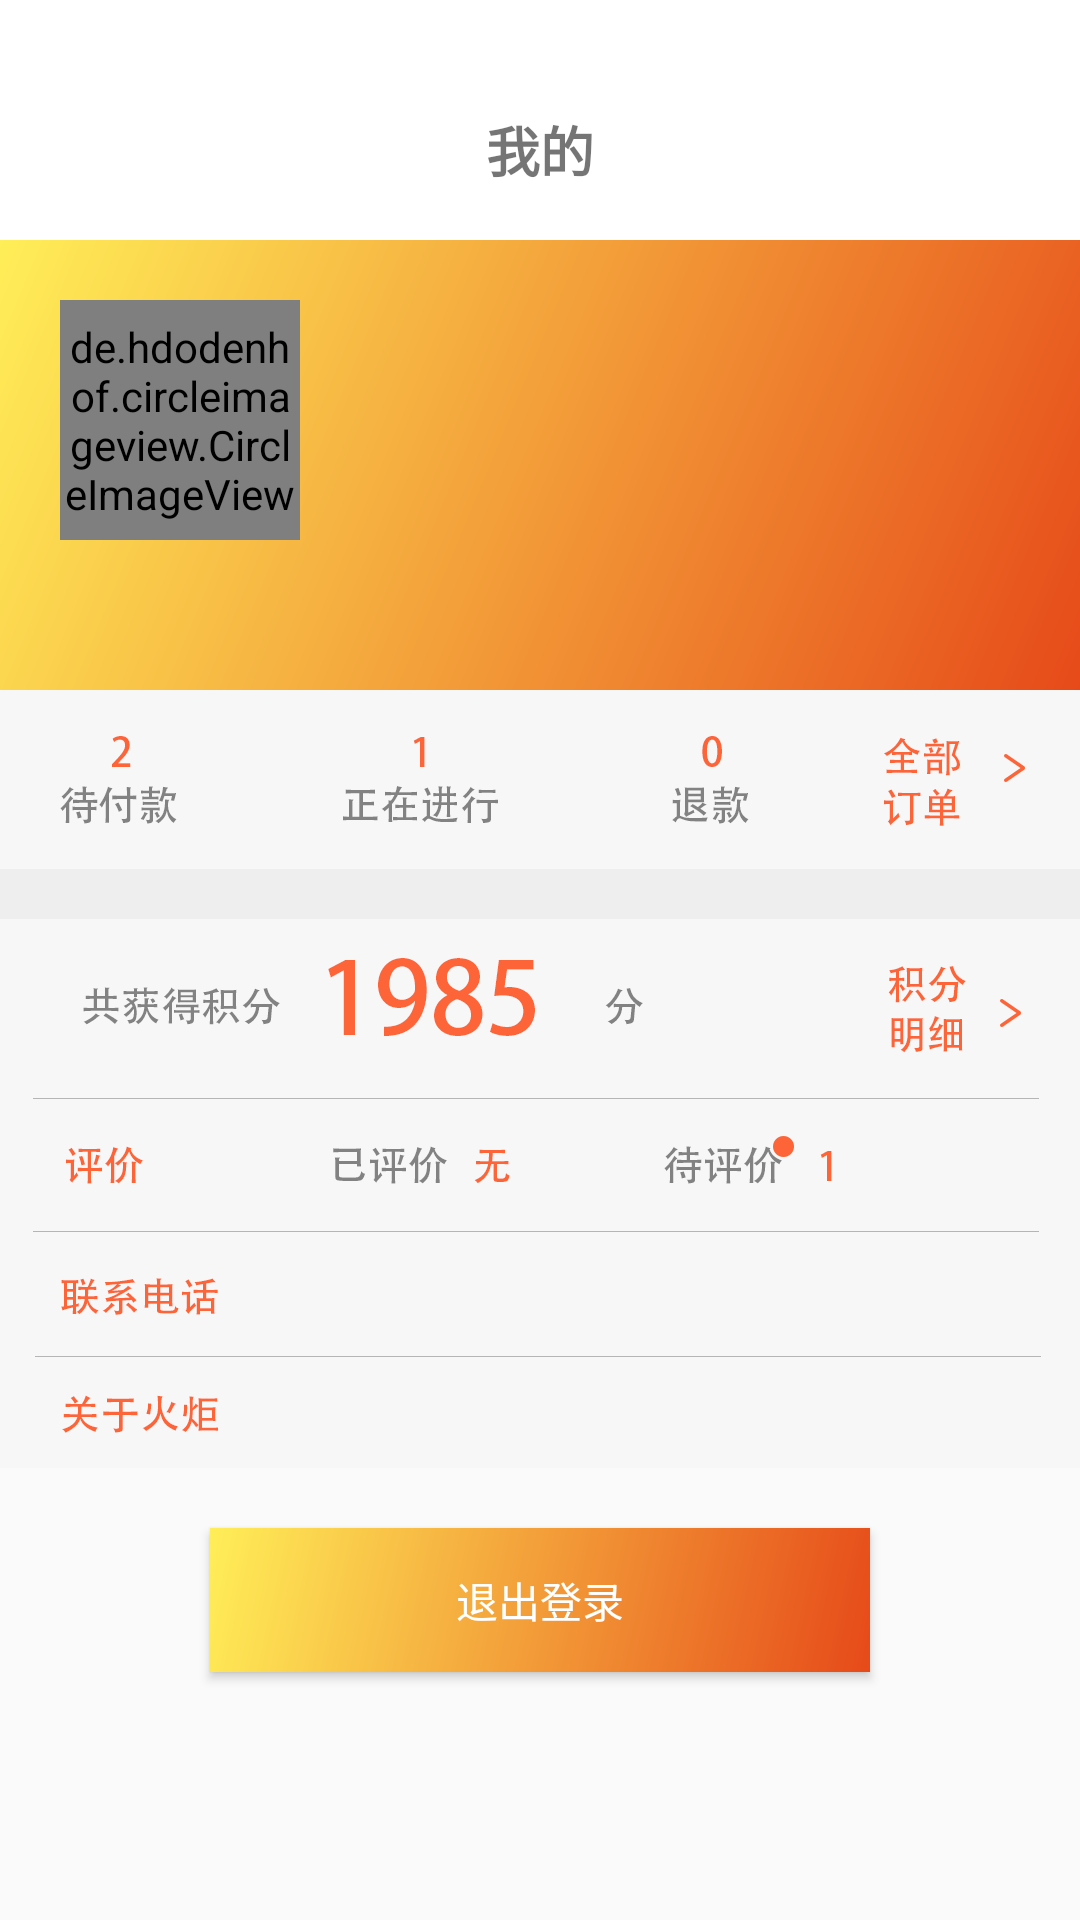

Layout XML and referenced resources for this Android screen:
<!-- AndroidManifest.xml: application theme AppTheme -->
<!-- res/layout/fragment_mine.xml -->
<?xml version="1.0" encoding="utf-8"?>
<LinearLayout xmlns:android="http://schemas.android.com/apk/res/android"
    xmlns:tools="http://schemas.android.com/tools"
    android:layout_width="match_parent"
    android:layout_height="match_parent"
    android:orientation="vertical"
    tools:context=".view.main.mine.MineFragment">

    <TextView
        android:layout_width="match_parent"
        android:layout_height="80dp"
        android:text="我的"
        android:background="@color/md_white_1000"
        android:paddingTop="20dp"
        android:textStyle="bold"
        android:gravity="center"
        android:textSize="@dimen/app_text_size_large"/>

    <LinearLayout
        android:layout_width="match_parent"
        android:orientation="horizontal"
        android:layout_height="150dp"
        android:background="@drawable/bg_mine_gradient">

        <de.hdodenhof.circleimageview.CircleImageView
            android:layout_width="80dp"
            android:layout_height="80dp"
            android:layout_margin="20dp"
            android:id="@+id/header_mine"
            android:src="@drawable/ic_header_default"/>

        <TextView
            android:textColor="@color/md_white_1000"
            android:layout_width="wrap_content"
            android:layout_height="wrap_content"
            android:layout_marginTop="20dp"
            android:id="@+id/name_mine"
            />



    </LinearLayout>

    <ImageView
        android:layout_width="match_parent"
        android:layout_height="wrap_content"
        android:scaleType="centerInside"
        android:adjustViewBounds="true"
        android:src="@drawable/bg_mine"/>

    <Button
        android:id="@+id/btn_logout"
        android:layout_gravity="center"
        android:background="@drawable/bg_mine_gradient"
        android:layout_marginTop="20dp"
        android:layout_marginLeft="70dp"
        android:textColor="@color/md_white_1000"
        android:layout_marginRight="70dp"
        android:layout_width="match_parent"
        android:layout_height="wrap_content"
        android:text="退出登录" />


</LinearLayout>
<!-- resources referenced by this layout -->
<resources>
  <color name="md_white_1000">#ffffff</color>
  <dimen name="app_text_size_large">18sp</dimen>
  <!-- drawable bg_mine: png bitmap (drawable, 47077 bytes) -->
  <!-- drawable bg_mine_gradient (drawable) -->
  <?xml version="1.0" encoding="utf-8"?>
  <shape xmlns:android="http://schemas.android.com/apk/res/android">
      <gradient
          android:startColor="@color/md_deep_orange_700"
          android:endColor="@color/md_yellow_400"
          android:angle="135"
          />
  </shape>
  <!-- drawable ic_header_default: png bitmap (drawable, 7903 bytes) -->
  <style name="AppTheme" parent="Theme.AppCompat.Light.NoActionBar">
          
          <item name="colorPrimary">@color/colorPrimary</item>
          <item name="colorPrimaryDark">@color/colorPrimaryDark</item>
          <item name="colorAccent">@color/colorAccent</item>
      </style>
  <color name="md_deep_orange_700">#E64A19</color>
  <color name="md_yellow_400">#FFEE58</color>
  <color name="colorPrimary">#fff</color>
  <color name="colorPrimaryDark">#fff</color>
  <color name="colorAccent">#FD6438</color>
</resources>
